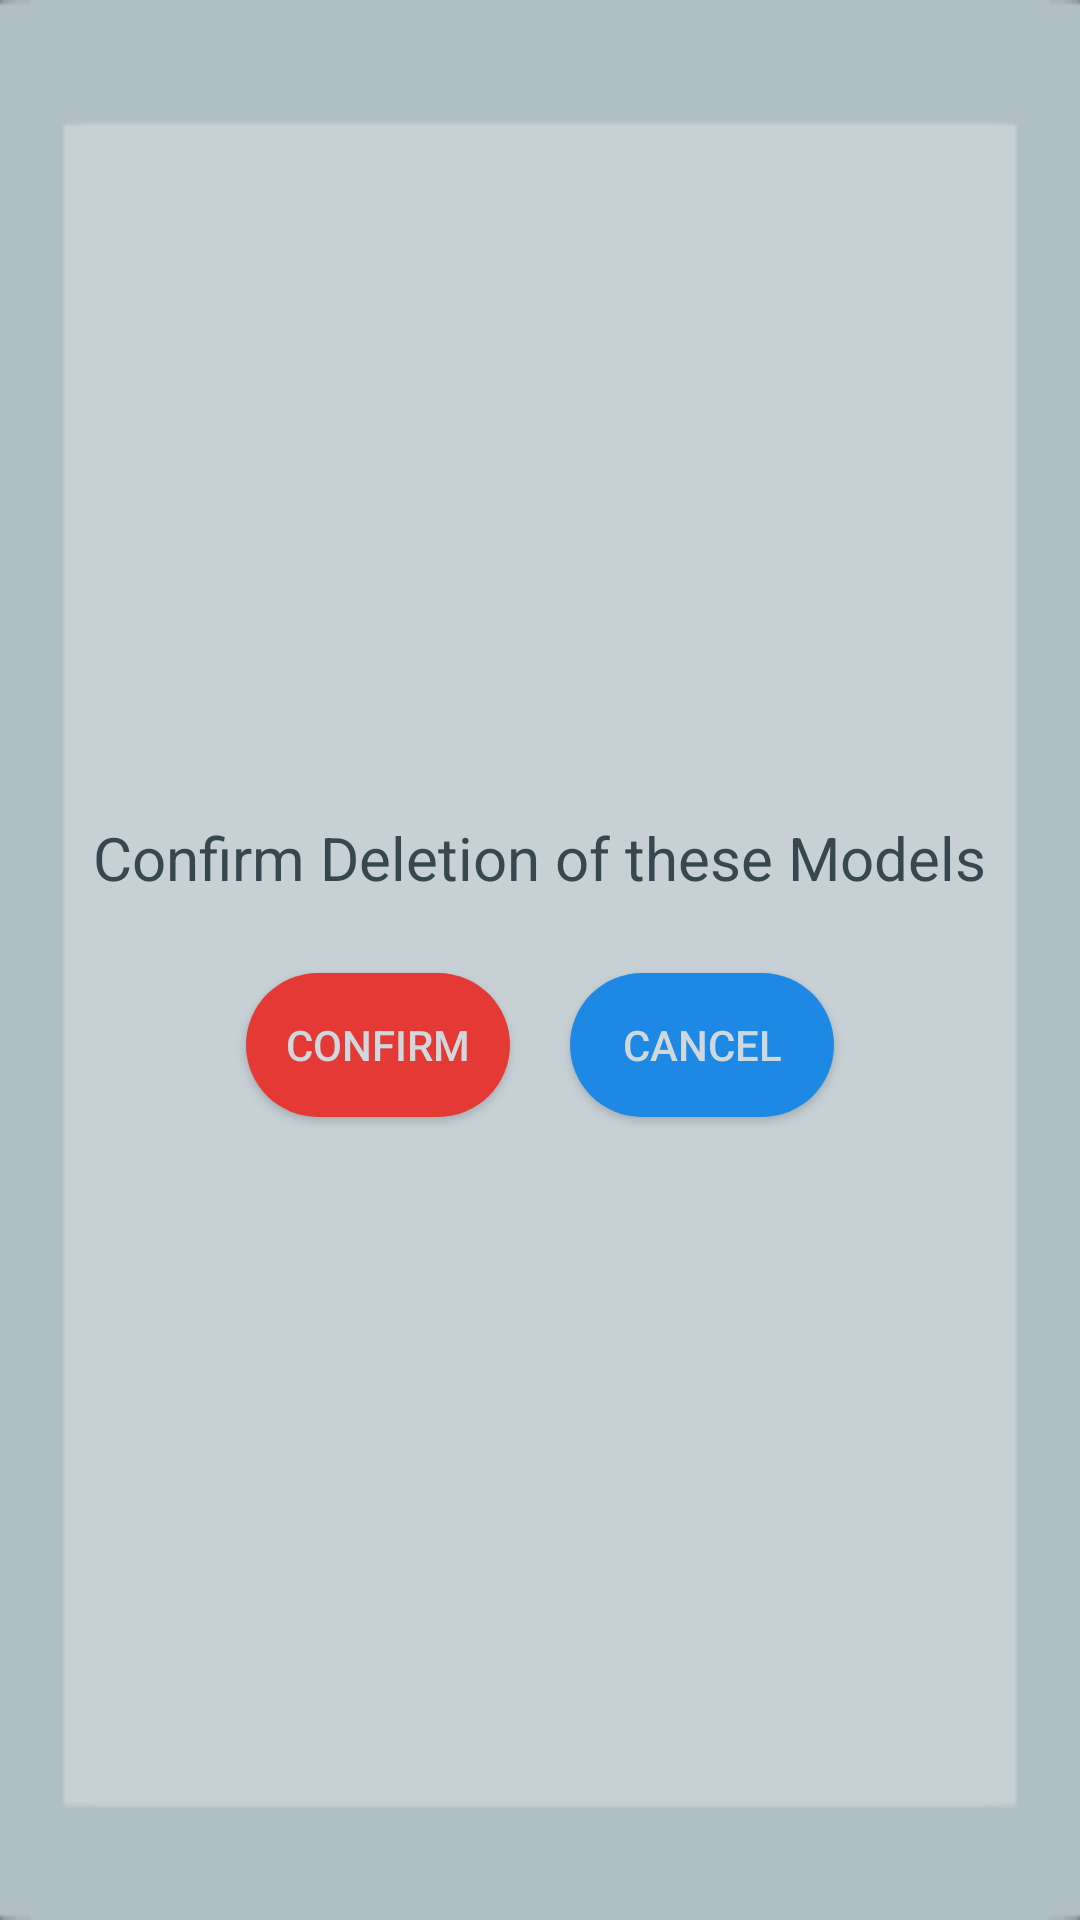

The Android layout XML behind this screen, and the referenced resources:
<!-- AndroidManifest.xml: application theme LightTheme -->
<!-- res/layout/popup_confirm.xml -->
<LinearLayout xmlns:android="http://schemas.android.com/apk/res/android"
    android:layout_width="350dp"
    android:layout_height="200dp"
    android:layout_gravity="center"
    android:background="?attr/editTextBackground"
    android:gravity="center"
    android:orientation="vertical"
    android:padding="10dp">


    <TextView
        android:layout_width="wrap_content"
        android:layout_height="wrap_content"
        android:layout_margin="15dp"
        android:textAlignment="center"
        android:textColor="?attr/titleTextColor"
        android:text="Confirm Deletion of these Models"
        android:textSize="20sp" />


    <LinearLayout
        android:layout_width="match_parent"
        android:layout_height="wrap_content"
        android:gravity="center"
        android:orientation="horizontal">


        <Button
            android:id="@+id/ConfirmOKButton"
            android:layout_width="wrap_content"
            android:layout_height="wrap_content"
            android:layout_margin="10dp"
            android:background="@drawable/rounded_button_five"
            android:padding="10dp"
            android:text="CONFIRM"
            android:textColor="?attr/colorPrimary" />

        <Button
            android:id="@+id/ConfirmCancelButton"
            android:layout_width="wrap_content"
            android:layout_height="wrap_content"
            android:layout_margin="10dp"
            android:background="@drawable/rounded_button_four"
            android:padding="10dp"
            android:text="CANCEL"
            android:textColor="?attr/colorPrimary" />


    </LinearLayout>


</LinearLayout>
<!-- resources referenced by this layout -->
<resources>
  <!-- drawable rounded_button_five (drawable) -->
  <?xml version="1.0" encoding="utf-8"?>
  <shape xmlns:android="http://schemas.android.com/apk/res/android"
  android:shape = "rectangle">
  <solid android:color="?attr/colorError" />
  <corners android:bottomRightRadius="40dp"
      android:bottomLeftRadius="40dp"
      android:topRightRadius="40dp"
      android:topLeftRadius="40dp"/>
  </shape>
  <!-- drawable rounded_button_four (drawable) -->
  <?xml version="1.0" encoding="utf-8"?>
  <shape xmlns:android="http://schemas.android.com/apk/res/android"
  android:shape = "rectangle">
  <solid android:color="?attr/colorBackgroundFloating" />
  <corners android:bottomRightRadius="40dp"
      android:bottomLeftRadius="40dp"
      android:topRightRadius="40dp"
      android:topLeftRadius="40dp"/>
  </shape>
  <style name="LightTheme" parent="Theme.AppCompat.NoActionBar">
          <item name="colorPrimary">@color/lightPrimary</item>
          <item name="colorPrimaryDark">@color/lightPrimaryVarient</item>
          <item name="colorAccent">@color/darkPrimary</item>
          <item name="editTextColor">@color/lightDefaultText</item>
          <item name="titleTextColor">@color/lightTitleText</item>
          <item name="hintTextColor">@color/lightHintText</item>
          <item name="colorError">@color/lightFancyFive</item>
          <item name="colorBackgroundFloating">@color/lightFancyFour</item>
          <item name="colorControlActivated">@color/lightFancyThree</item>
          <item name="colorControlHighlight">@color/lightFancyTwo</item>
          <item name="colorControlNormal">@color/lightFancyOne</item>
          <item name="panelBackground">@drawable/background_largeplainlight</item>
          <item name="editTextBackground">@drawable/background_smallplainlight</item>
          <item name="actionModeBackground">@drawable/background_menu_light</item>
          <item name="android:windowLightStatusBar">true</item>
          <item name="selectableItemBackground">@drawable/livra_name_light</item>
          <item name="controlBackground">@drawable/livra_name_dark</item>
      </style>
  <color name="lightPrimary">#CFD8DC</color>
  <color name="lightPrimaryVarient">#B0BEC5</color>
  <color name="darkPrimary">#263238</color>
  <color name="lightDefaultText">#000000</color>
  <color name="lightTitleText">#37474F</color>
  <color name="lightHintText">#607D8B</color>
  <color name="lightFancyFive">#E53935</color>
  
      Theme Dark
  <color name="lightFancyFour">#1E88E5</color>
  <color name="lightFancyThree">#008033</color>
  <color name="lightFancyTwo">#D4AA00</color>
  <color name="lightFancyOne">#672178</color>
  <!-- drawable background_largeplainlight: png bitmap (drawable, 3354 bytes) -->
  <!-- drawable background_smallplainlight: png bitmap (drawable, 2377 bytes) -->
  <!-- drawable background_menu_light: png bitmap (drawable, 19624 bytes) -->
  <!-- drawable livra_name_light: png bitmap (drawable, 26506 bytes) -->
  <!-- drawable livra_name_dark: png bitmap (drawable, 27235 bytes) -->
</resources>
